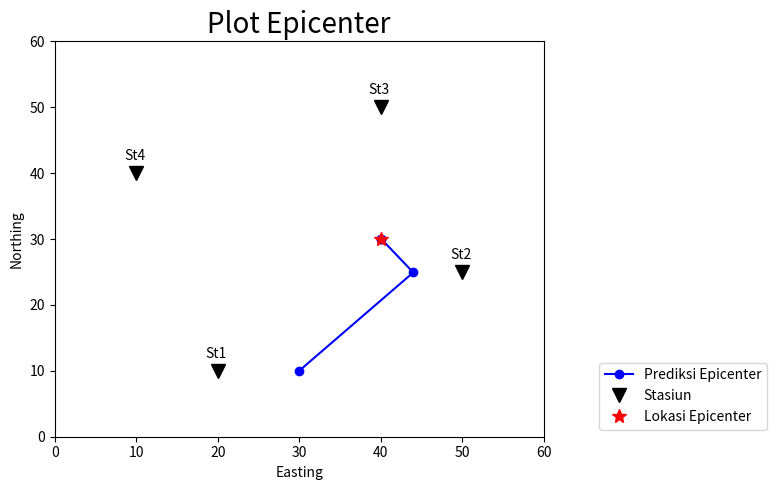

This figure's Python source:
import numpy as np
from numpy.linalg import inv
import matplotlib.pyplot as plt

# Mendefinisikan parameter yang diketahui
to=0         
v=4        
t_dat=np.array((7.1, 2.8, 5, 7.9))         
x=np.array((20, 50, 40, 10))            
y=np.array((10, 25, 50, 40))            
n=len(x)


M0=np.array((30,10))      # Initial Model


t_cal= np.ones((n))
J = np.ones((n,2))    
M=M0
l=1

while True:
    
    print('\n----------------------------------------------------')
    print('\nMelakukan iterasi',l,'\n')
    
    for j in range (0,n):
        
        # Asumsi peturbasi 5% =0.05
        pet = 0.05
        t = to+(1/v)*(np.sqrt((M0[0]-x[j])**2+(M0[1]-y[j])**2))
        dt_dx = (np.sqrt((M0[0]+(pet*M0[0])-x[j])**2+(M0[1]-y[j])**2))-(np.sqrt((M0[0]-x[j])**2+(M0[1]-y[j])**2))
        dt_dy = (np.sqrt((M0[0]-x[j])**2+(M0[1]+(pet*M0[1])-y[j])**2))-(np.sqrt((M0[0]-x[j])**2+(M0[1]-y[j])**2))
    
        J[(j,0)] = dt_dx/(v*pet*M0[0])
        J[(j,1)] = dt_dy/(v*pet*M0[1])
        t_cal[j] = t
        
    print('Matriks jacobian:')
    print(J)

    # Estimasi lokasi epicenter baru
    dM = (inv((J.T).dot(J))).dot(J.T).dot(t_dat-t_cal)    
    M_new = M0 + dM
    print('\nPrediksi lokasi epicenter (Xo, Yo):')
    print(M_new)    
    
    M=np.append(M,M_new, axis=0)
    
    # Membuat Kriteria pemberhentian estimasi berdasarkan error estimasi
    err_0 = abs(M0[0]-M_new[0])
    err_1 = abs(M0[1]-M_new[1])
    print('\nError yang didapatkan untuk estimasi Xo dan Yo adalah',err_0,'dan',err_1)

    if err_0< 0.05:     
        if err_1< 0.05: 
            print('\n\nEstimasi telah memenuhi kriteria pemberhentian iterasi!')
            break
    
    M0=M_new
    l=l+1

# Mengumpulkan hasil estimasi untuk setiap iterasi
m=int(len(M)/2)
M_plot=M.reshape(m,2)
print('\nBerikut adalah tabel estimasi lokasi Epicenter untuk tiap iterasi')
print(M_plot)

# Melakukan plot grafis
xplot=[]
yplot=[]
for i in range (0,m):
    xplot.append(M_plot[(i,0)])
    yplot.append(M_plot[(i,1)])    
    
plt.figure(figsize = (8, 5))    #ukuran plot
    
plt.plot(xplot,yplot,'o-b', label='Prediksi Epicenter')
plt.plot(x,y,'vk', markersize=10, label='Stasiun')
for i in range (n):
    plt.text(x[i]-1.5,y[i]+2,'St'+ str(i+1))

m=m-1
plt.plot(xplot[m], yplot[m], '*r', markersize=10, label='Lokasi Epicenter')

plt.axis((0,60,0,60))
plt.xlabel('Easting')
plt.ylabel('Northing')
plt.title('Plot Epicenter', fontsize=20)

plt.legend(bbox_to_anchor=(1.1, 0), loc='lower left')
plt.tight_layout()